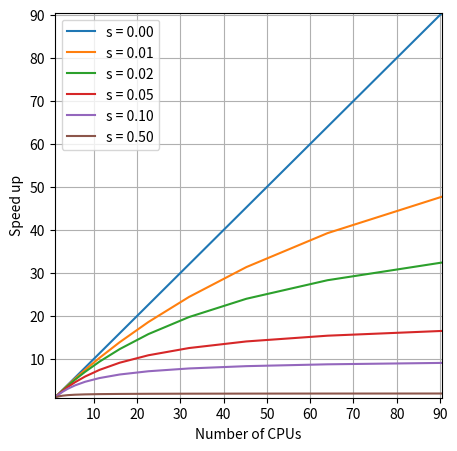
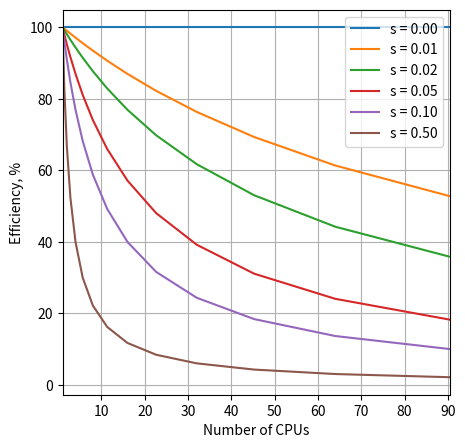

Write Python code to recreate these figures, in order.
#!/usr/local/bin/python3
# Plot Amdahl's Law

import matplotlib.pyplot as plt
import numpy as np

plt.figure(figsize=(5, 5))
S = [0.0, 0.01, 0.02, 0.05, 0.1, 0.5]
nPoints = 14
legend = []
for j, s in enumerate(S):
    P = 1-s
    SpeedUp = np.ndarray(shape=(2, nPoints))
    Efficiency = np.ndarray(shape=(2, nPoints))

    for i in range(nPoints):
        N = pow(2, i*0.5)
        SpeedUp[0, i] = N
        SpeedUp[1, i] = 1/(s+P/N)
    plt.plot(SpeedUp[0, :], SpeedUp[1, :])
    legend.append("s = " '{:.2f}'.format(s))
    # plt.title("Amdahl's Law")
plt.legend(legend)
plt.ylabel("Speed up")
plt.xlabel("Number of CPUs")
plt.grid(True)
plt.ylim((1, N))
plt.xlim((1, N))
plt.show()

plt.figure(figsize=(5, 5))
for j, s in enumerate(S):
    P = 1-s
    SpeedUp = np.ndarray(shape=(2, nPoints))
    Efficiency = np.ndarray(shape=(2, nPoints))

    for i in range(nPoints):
        N = pow(2, i*0.5)
        SpeedUp[0, i] = N
        SpeedUp[1, i] = 1/(s+P/N)
        Efficiency[0, i] = N
        Efficiency[1, i] = 100*SpeedUp[1, i]/N
    plt.plot(Efficiency[0, :], Efficiency[1, :])
    legend.append("s = " '{:.2f}'.format(s))
#plt.title("Amdahl's Law")
plt.legend(legend)
plt.ylabel("Efficiency, %")
plt.xlabel("Number of CPUs")
plt.grid(True)
#plt.ylim((1, N))
plt.xlim((1, N))
plt.show()
